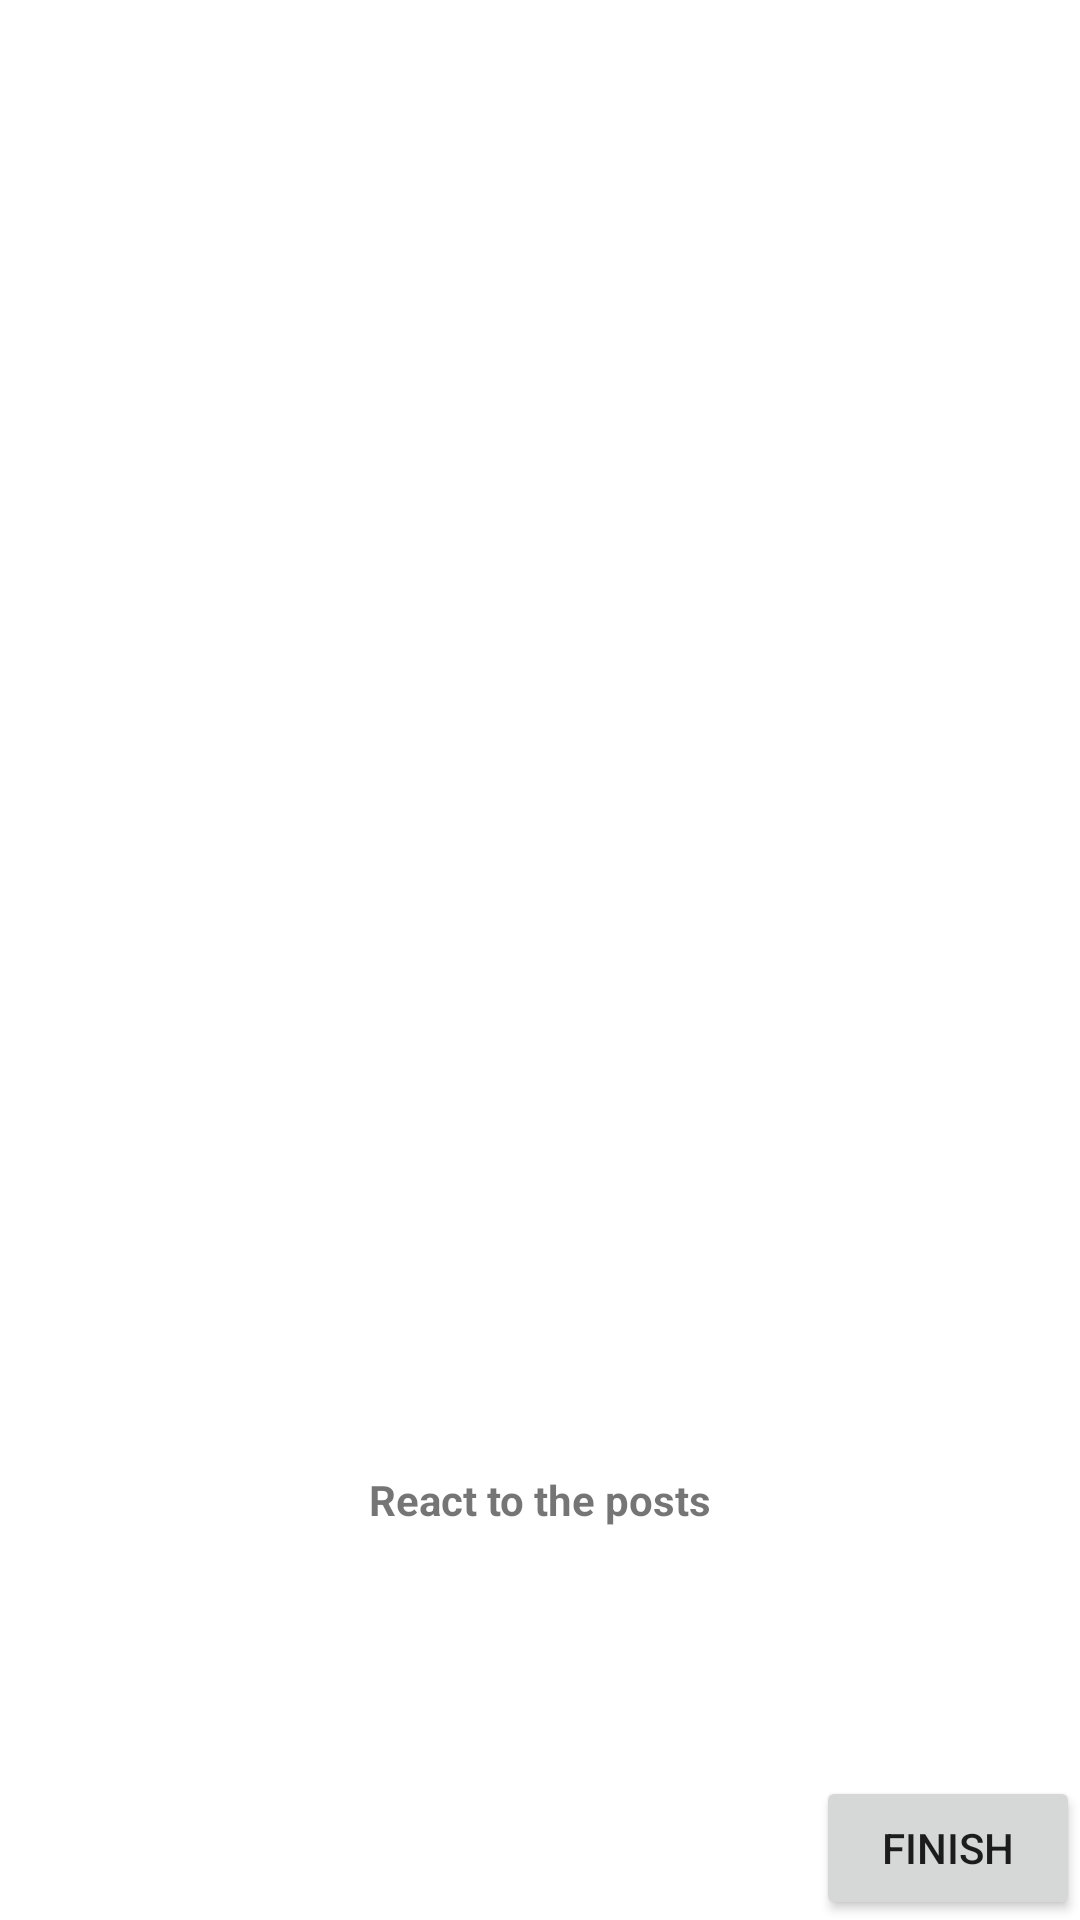

Here is an Android app screen rendered from its layout file. Give the layout XML and the strings, colors and styles it references.
<!-- AndroidManifest.xml: application theme Theme.SecurityFindings -->
<!-- res/layout/fragment_third.xml -->
<?xml version="1.0" encoding="utf-8"?>
<androidx.constraintlayout.widget.ConstraintLayout xmlns:android="http://schemas.android.com/apk/res/android"
    xmlns:tools="http://schemas.android.com/tools"
    xmlns:app="http://schemas.android.com/apk/res-auto"
    android:layout_width="match_parent"
    android:layout_height="match_parent"
    tools:context=".ui.onBoardingScreen.ThirdFragment">


    <ImageView
        android:id="@+id/imageView"
        android:layout_width="match_parent"
        android:layout_height="0dp"
        android:src="@drawable/react_to_post"
        app:layout_constraintDimensionRatio="3:3"
        app:layout_constraintEnd_toEndOf="parent"
        app:layout_constraintStart_toStartOf="parent"
        app:layout_constraintTop_toTopOf="parent" />

    <TextView
        android:id="@+id/textView"
        android:layout_width="0dp"
        android:layout_height="0dp"
        android:gravity="center"
        android:text="React to the posts"
        android:textAlignment="center"
        android:textStyle="bold"
        app:layout_constraintBottom_toBottomOf="parent"
        app:layout_constraintEnd_toEndOf="parent"
        app:layout_constraintStart_toStartOf="@+id/imageView"
        app:layout_constraintTop_toBottomOf="@+id/imageView" />

    <Button
        android:id="@+id/finish"
        android:layout_width="wrap_content"
        android:layout_height="wrap_content"
        android:text="Finish"
        app:layout_constraintBottom_toBottomOf="@+id/textView"
        app:layout_constraintEnd_toEndOf="parent" />


</androidx.constraintlayout.widget.ConstraintLayout>
<!-- resources referenced by this layout -->
<resources>
  <style name="Theme.SecurityFindings" parent="Theme.MaterialComponents.Light.NoActionBar">
          
          <item name="colorPrimary">@color/purple_500</item>
          <item name="colorPrimaryVariant">@color/purple_700</item>
          <item name="colorOnPrimary">@color/white</item>
          
          <item name="colorSecondary">@color/teal_200</item>
          <item name="colorSecondaryVariant">@color/teal_700</item>
          <item name="colorOnSecondary">@color/black</item>
          
          <item name="android:statusBarColor" tools:targetApi="l">?attr/colorPrimaryVariant</item>
          
      </style>
  <!-- not gathered from this repository: default colours our renderer supplied (Android Studio template values) -->
  <color name="purple_500">#FF6200EE</color>
  <color name="purple_700">#FF3700B3</color>
  <color name="teal_200">#FF03DAC5</color>
  <color name="teal_700">#FF018786</color>
  <color name="black">#FF000000</color>
  <color name="white">#FFFFFFFF</color>
</resources>
